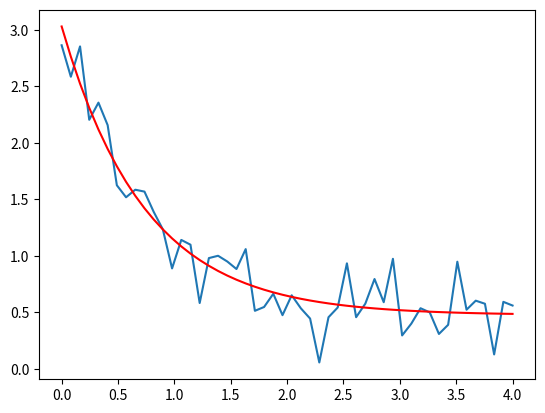

Python code for this plot:
import matplotlib.pyplot as plt
import numpy as np
from scipy.optimize import curve_fit

def func(x, a, b, c):
    return a * np.exp(-b * x) + c

#Define the data to be fit with some noise:
xdata = np.linspace(0, 4, 50)
y = func(xdata, 2.5, 1.3, 0.5)

np.random.seed(1729)

y_noise = 0.2 * np.random.normal(size=xdata.size)
ydata = y + y_noise

#Fit for the parameters a, b, c of the function func:
popt,pcov= curve_fit(func, xdata, ydata)
print("a,b,c=",popt)

p1=plt.plot(xdata,ydata)
p2=plt.plot(xdata,func(xdata, *popt), 'r-')

myplot=p1+p2
plt.show()